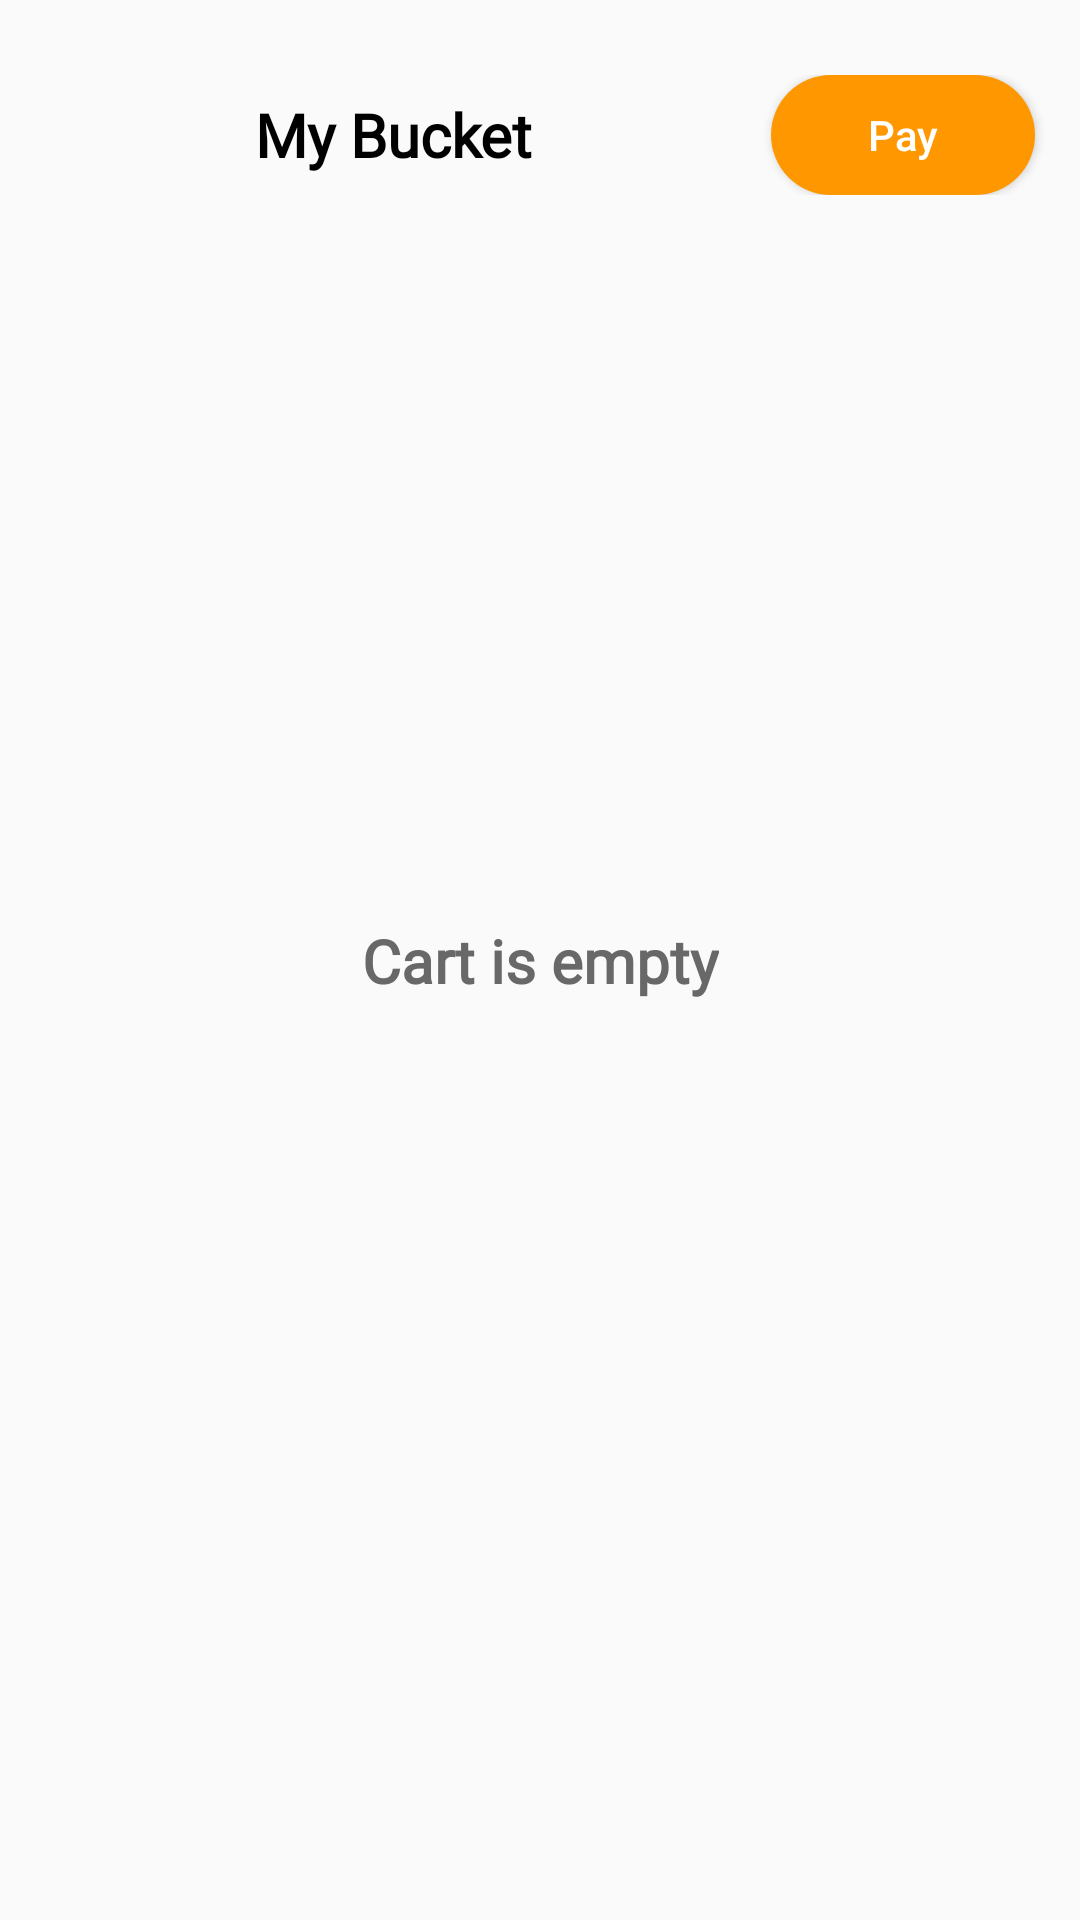

Reconstruct the res/layout file that produces this screen, plus the resources it refers to.
<!-- AndroidManifest.xml: application theme AppTheme -->
<!-- res/layout/fragment_cart.xml -->
<?xml version="1.0" encoding="utf-8"?>
<RelativeLayout xmlns:android="http://schemas.android.com/apk/res/android"
    xmlns:app="http://schemas.android.com/apk/res-auto"
    xmlns:tools="http://schemas.android.com/tools"
    android:layout_width="match_parent"
    android:layout_height="match_parent"
    tools:context=".CartFragment">
    <androidx.constraintlayout.widget.ConstraintLayout
        android:layout_width="match_parent"
        android:layout_height="match_parent">

        <LinearLayout
            android:id="@+id/linearLayout2"
            android:layout_width="match_parent"
            android:layout_height="match_parent"
            android:orientation="vertical"
            android:paddingTop="20dp">

            <LinearLayout
                android:layout_width="match_parent"
                android:layout_height="wrap_content"
                android:gravity="center"
                android:orientation="horizontal"
                android:padding="5dp">

                <TextView
                    android:layout_width="wrap_content"
                    android:layout_height="wrap_content"
                    android:layout_weight="1"
                    android:fontFamily="@font/comfortaa"
                    android:gravity="center"
                    android:text="My Bucket"
                    android:textColor="#000000"
                    android:textSize="20dp"
                    android:textStyle="bold" />

                <Button
                    android:id="@+id/pay"
                    android:layout_width="wrap_content"
                    android:layout_height="40dp"
                    android:layout_marginRight="10dp"
                    android:background="@drawable/custom_background"
                    android:text="Pay"
                    android:textAllCaps="false"
                    android:textColor="#FFFFFF" />

            </LinearLayout>

            <androidx.recyclerview.widget.RecyclerView
                android:id="@+id/cartList"
                android:layout_width="match_parent"
                android:layout_height="match_parent"
                android:paddingTop="10dp"
                android:paddingBottom="60dp" />
        </LinearLayout>


        <TextView
            android:id="@+id/temp"
            android:layout_width="wrap_content"
            android:layout_height="wrap_content"
            android:layout_weight="1"
            android:fontFamily="@font/comfortaa"
            android:gravity="center"
            android:text="Cart is empty"
            android:textColor="#686868"
            android:textSize="20dp"
            android:textStyle="bold"
            app:layout_constraintBottom_toBottomOf="parent"
            app:layout_constraintEnd_toEndOf="@+id/linearLayout2"
            app:layout_constraintStart_toStartOf="@+id/linearLayout2"
            app:layout_constraintTop_toTopOf="@+id/linearLayout2" />
    </androidx.constraintlayout.widget.ConstraintLayout>
</RelativeLayout>
<!-- resources referenced by this layout -->
<resources>
  <!-- drawable custom_background (drawable) -->
  <?xml version="1.0" encoding="utf-8"?>
  <shape xmlns:android="http://schemas.android.com/apk/res/android" android:shape="rectangle">
  
      <corners android:radius="20dp"/>
      <solid android:color="#FF9800"/>
  </shape>
  <style name="AppTheme" parent="Theme.AppCompat.Light.NoActionBar">
          
          <item name="colorPrimary">@color/colorPrimary</item>
          <item name="colorPrimaryDark">#000000</item>
          <item name="colorAccent">@color/colorAccent</item>
          <item name="android:navigationBarColor">#E1E1E1</item>
      </style>
  <color name="colorPrimary">#6200EE</color>
  <color name="colorAccent">#03DAC5</color>
</resources>
